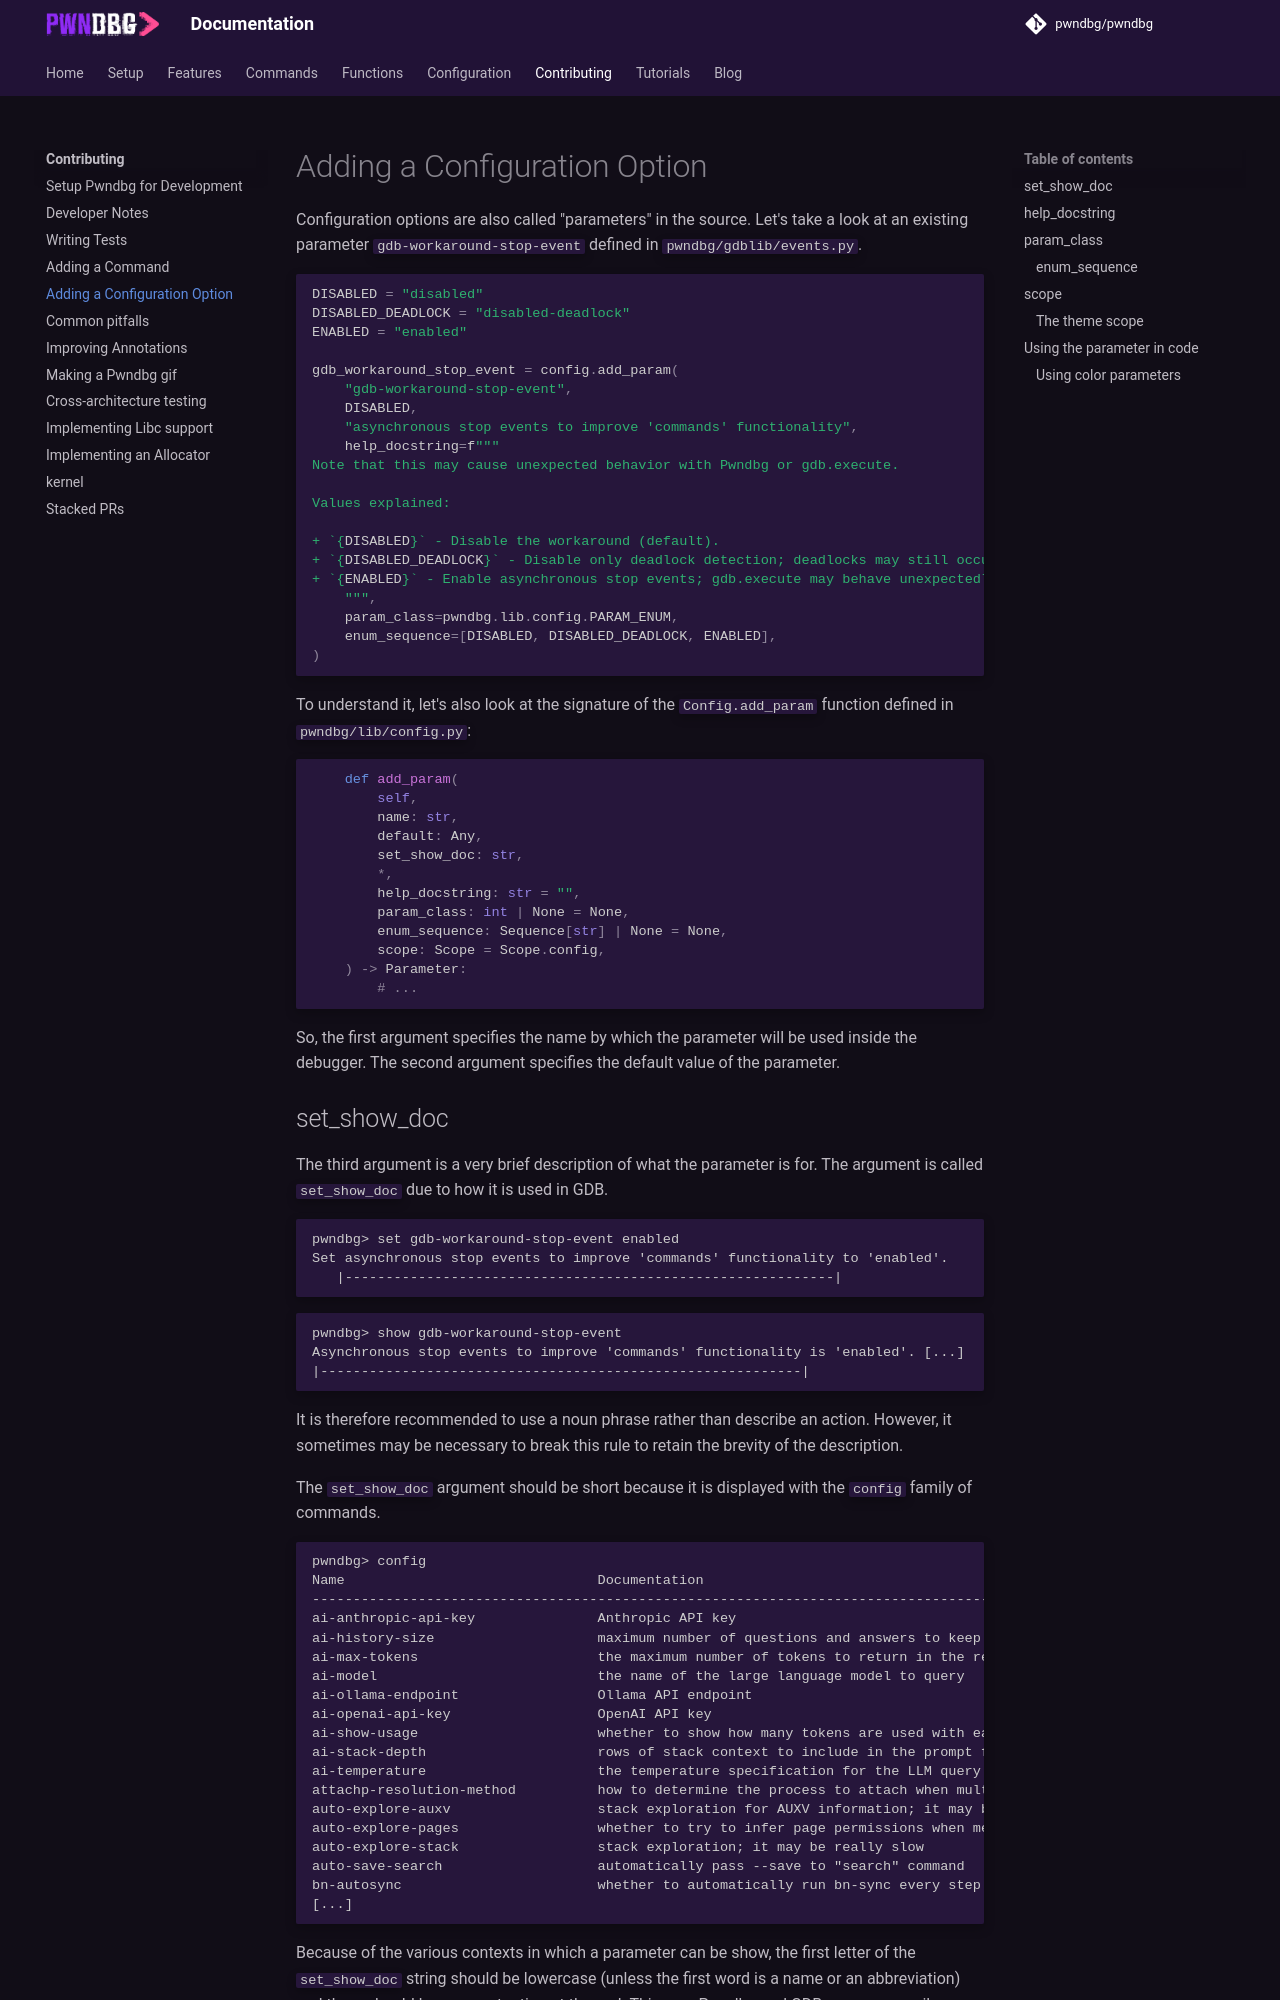

repository: pwndbg/pwndbg · page: dev/contributing/adding-a-parameter/index.html · generator: mkdocs

# Adding a Configuration Option
Configuration options are also called "parameters" in the source. Let's take a look at an existing parameter `gdb-workaround-stop-event` defined in `pwndbg/gdblib/events.py`.
```python
DISABLED = "disabled"
DISABLED_DEADLOCK = "disabled-deadlock"
ENABLED = "enabled"

gdb_workaround_stop_event = config.add_param(
    "gdb-workaround-stop-event",
    DISABLED,
    "asynchronous stop events to improve 'commands' functionality",
    help_docstring=f"""
Note that this may cause unexpected behavior with Pwndbg or gdb.execute.

Values explained:

+ `{DISABLED}` - Disable the workaround (default).
+ `{DISABLED_DEADLOCK}` - Disable only deadlock detection; deadlocks may still occur.
+ `{ENABLED}` - Enable asynchronous stop events; gdb.execute may behave unexpectedly (asynchronously).
    """,
    param_class=pwndbg.lib.config.PARAM_ENUM,
    enum_sequence=[DISABLED, DISABLED_DEADLOCK, ENABLED],
)
```
To understand it, let's also look at the signature of the `Config.add_param` function defined in `pwndbg/lib/config.py`:
```python
    def add_param(
        self,
        name: str,
        default: Any,
        set_show_doc: str,
        *,
        help_docstring: str = "",
        param_class: int | None = None,
        enum_sequence: Sequence[str] | None = None,
        scope: Scope = Scope.config,
    ) -> Parameter:
	    # ...
```
So, the first argument specifies the name by which the parameter will be used inside the debugger. The second argument specifies the default value of the parameter.
